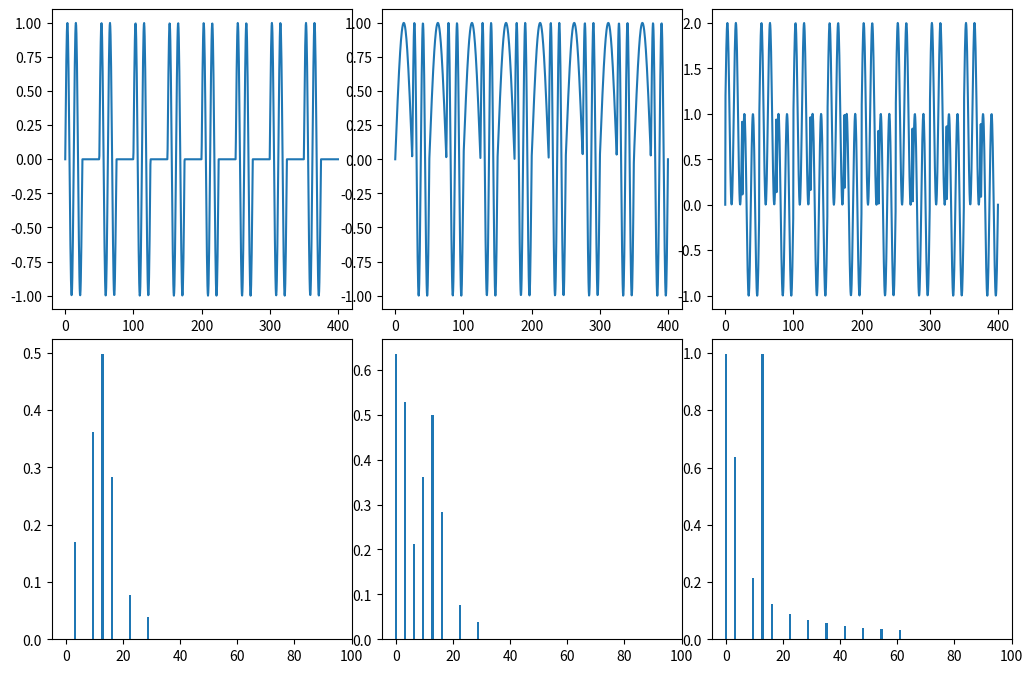

Reproduce this figure in Python.
import math

import numpy as np
import matplotlib.pyplot as plt
import scipy

AMPLITUDE: int = 1
CARRIER_FREQUENCY: int = 80
INFORMATIONAL_FREQUENCY: int = 20
FI: float = 0.0

SCREEN_SIZE: int = 10
GRAPH_W: float = 0.3
GRAPH_H: float = 0.3
BOTTOM_MARGIN: float = 0.68
START_MARGIN: float = 0.03
BAR_THICKNESS: float = 0.1

START_CORDS: int = 0
END_CORDS: int = 400
POINTS_AMOUNT: int = 1000
MODULATION_COEFFICIENT: float = 1.0


######################
# Secondary functions#
######################
def omega(freq: int) -> float:
    return 2 * math.pi * freq


def carrier_signal(amplitude: int, freq: int, t: np.ndarray) -> np.ndarray:
    return amplitude * np.sin(omega(freq) * t)


def informational_signal(amplitude: int, inf_freq: int, t: np.ndarray) -> np.ndarray:
    meandr_sig: np.ndarray = amplitude * np.sign(np.sin(omega(inf_freq) * t))
    for i in range(meandr_sig.size):
        if meandr_sig.data[i] == -1:
            meandr_sig.data[i] = 0
    return meandr_sig


###############
# Modulations #
###############


def amplitude_modulate(amplitude: int, carrier_freq: int, inf_freq: int, t: np.ndarray) -> np.ndarray:
    return informational_signal(amplitude, inf_freq, t) * carrier_signal(amplitude, carrier_freq, t)


def frequency_modulation(amplitude: int, car_freq: int, inf_freq: int, t: np.ndarray) -> np.ndarray:
    t_size = t.size
    ft_inf = informational_signal(amplitude, inf_freq, t)
    ft_end = np.zeros(t_size)
    for i in range(t_size):
        if ft_inf.data[i] == 0:
            ft_end.data[i] = amplitude * np.sin(omega(car_freq) * t.data[i])
        else:
            ft_end.data[i] = amplitude * np.sin(omega(inf_freq) * t.data[i])
    return ft_end


def phase_modulation(amplitude: int, m: float, carrier_freq: int, inf_freq: int, t: np.ndarray) -> np.ndarray:
    carrier_ft = carrier_signal(amplitude, carrier_freq, t)
    inf_ft = informational_signal(amplitude, inf_freq, t)
    res = np.zeros(carrier_ft.size)
    for i in range(len(carrier_ft)):
        res.data[i] = carrier_ft.data[i] + m * inf_ft.data[i]
        if res.data[i] == 0:
            res.data[i] = 0
    return res


############
# Specters #
############


def any_modulation_spectre(fun: np.ndarray, points_amount: int) -> np.ndarray:
    t: np.ndarray = np.linspace(START_CORDS, END_CORDS, points_amount)
    spectre: np.ndarray = np.abs(scipy.fft.fft(fun)) / (points_amount / 2)
    error_point = 0.03
    for i in range(points_amount):
        if i > points_amount / 2 or spectre[i] < error_point:
            spectre[i] = 0
    return spectre


def draw_graphs(gr, t: np.ndarray,
                amp_mod_sig: np.ndarray, fr_mod_sig: np.ndarray, ph_mod_sig: np.ndarray,
                amp_mod_spectre: np.ndarray, fr_mod_spectre: np.ndarray, ph_mod_spectre: np.ndarray) -> None:
    fun_array = [
        [amp_mod_sig, fr_mod_sig, ph_mod_sig],
        [amp_mod_spectre, fr_mod_spectre, ph_mod_spectre]
    ]

    start_offset: float = 0.33
    bottom_offset: float = 0.33
    left_limit: int = START_CORDS - 5
    right_limit: float = END_CORDS / 4
    gr.add_axes([START_MARGIN, BOTTOM_MARGIN, GRAPH_W, GRAPH_H])
    plt.plot(t, fun_array[0][0])
    gr.add_axes([START_MARGIN + start_offset, BOTTOM_MARGIN, GRAPH_W, GRAPH_H])
    plt.plot(t, fun_array[0][1])
    gr.add_axes([START_MARGIN + start_offset * 2, BOTTOM_MARGIN, GRAPH_W, GRAPH_H])
    plt.plot(t, fun_array[0][2])
    gr.add_axes([START_MARGIN, BOTTOM_MARGIN - bottom_offset, GRAPH_W, GRAPH_H])
    plt.xlim(left_limit, right_limit)
    plt.bar(t, fun_array[1][0])
    gr.add_axes([START_MARGIN + start_offset, BOTTOM_MARGIN - bottom_offset, GRAPH_W, GRAPH_H])
    plt.xlim(left_limit, right_limit)
    plt.bar(t, fun_array[1][1])
    gr.add_axes([START_MARGIN + start_offset * 2, BOTTOM_MARGIN - bottom_offset, GRAPH_W, GRAPH_H])
    plt.xlim(left_limit, right_limit)
    plt.bar(t, fun_array[1][2])


def main(amplitude: int = AMPLITUDE, carrier_frequency: int = CARRIER_FREQUENCY,
         informational_frequency: int = INFORMATIONAL_FREQUENCY, modulation_coefficient: float = MODULATION_COEFFICIENT,
         start_cords: int = START_CORDS, end_cords: int = END_CORDS, points_amount: int = POINTS_AMOUNT
         ) -> None:
    t: np.ndarray = np.linspace(start_cords, end_cords, points_amount)
    amp_mod_sig: np.ndarray = amplitude_modulate(amplitude, carrier_frequency, informational_frequency, t)
    fr_mod_sig: np.ndarray = frequency_modulation(amplitude, carrier_frequency, informational_frequency, t)
    ph_mod_sig: np.ndarray = phase_modulation(amplitude, modulation_coefficient, carrier_frequency, informational_frequency, t)
    amp_mod_spectre: np.ndarray = any_modulation_spectre(amp_mod_sig, points_amount)
    fr_mod_spectre: np.ndarray = any_modulation_spectre(fr_mod_sig, points_amount)
    ph_mod_spectre: np.ndarray = any_modulation_spectre(ph_mod_sig, points_amount)

    gr = plt.figure()
    plt.gcf().set_size_inches(SCREEN_SIZE, SCREEN_SIZE)
    draw_graphs(gr, t, amp_mod_sig, fr_mod_sig, ph_mod_sig, amp_mod_spectre, fr_mod_spectre, ph_mod_spectre)
    plt.show()


if __name__ == '__main__':
    main()
